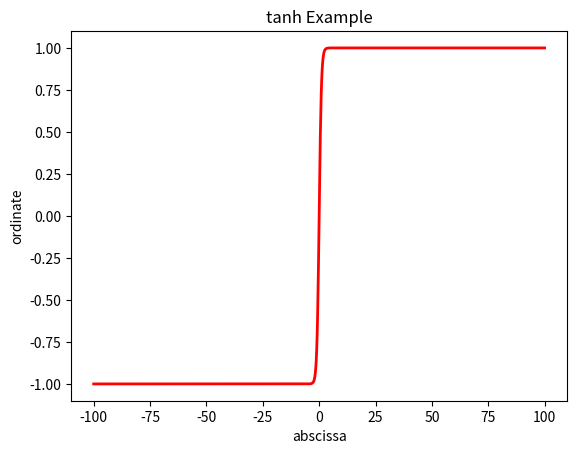

Reproduce this figure in Python.
import numpy as np
import matplotlib.pyplot as plt
x = np.linspace(-100, 100, 1000)

y = np.tanh(x)

plt.plot(x, y, label = "label", color = "red", linewidth = 2)
plt.xlabel("abscissa")
plt.ylabel("ordinate")
plt.title("tanh Example")
plt.show()